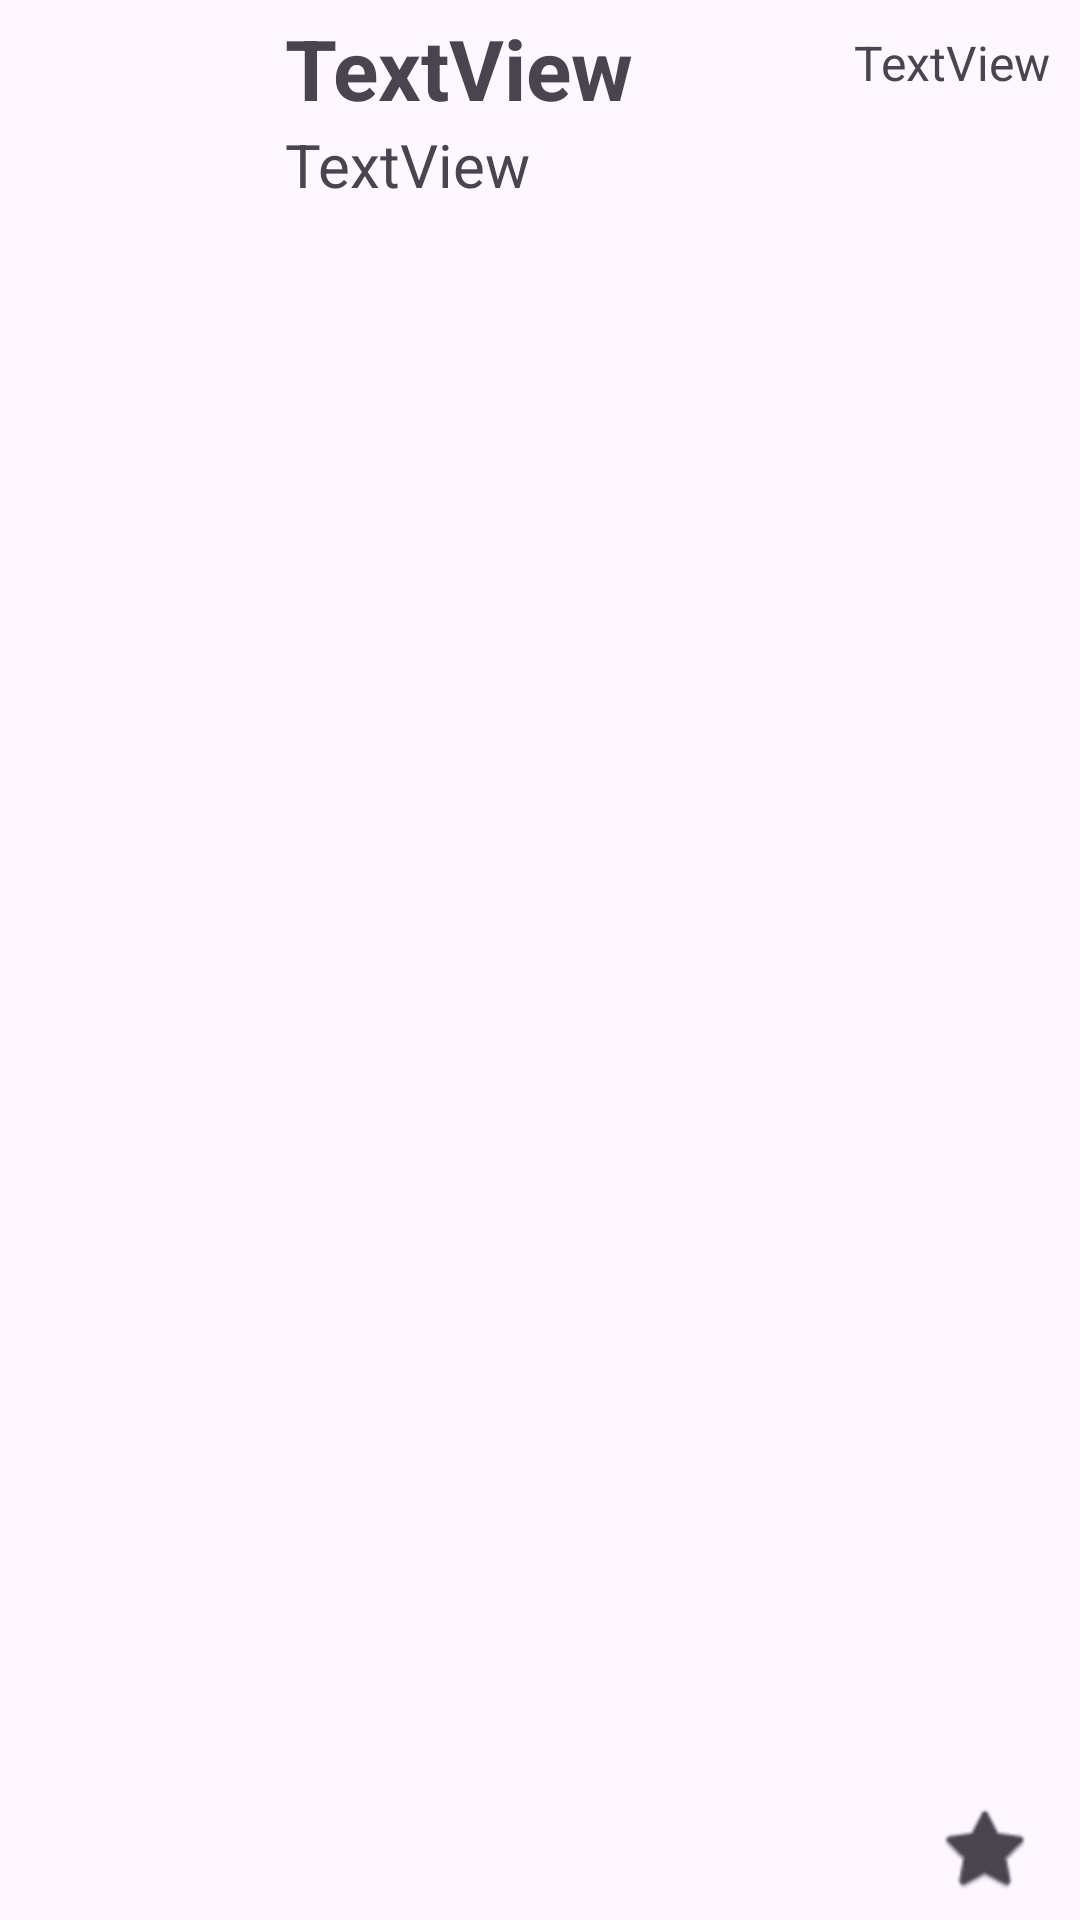

The Android layout XML behind this screen, and the referenced resources:
<!-- AndroidManifest.xml: application theme Theme.GmailLayout -->
<!-- res/layout/layout_gmail.xml -->
<?xml version="1.0" encoding="utf-8"?>
<androidx.constraintlayout.widget.ConstraintLayout xmlns:android="http://schemas.android.com/apk/res/android"
    xmlns:app="http://schemas.android.com/apk/res-auto"
    xmlns:tools="http://schemas.android.com/tools"
    android:layout_width="match_parent"
    android:layout_height="100dp">

    <ImageView
        android:id="@+id/image_view"
        android:layout_width="75dp"
        android:layout_height="75dp"
        android:layout_marginStart="10dp"
        android:layout_marginTop="10dp"
        app:layout_constraintStart_toStartOf="parent"
        app:layout_constraintTop_toTopOf="parent" />
    
    <TextView
        android:id="@+id/text_name"
        android:layout_width="0dp"
        android:layout_height="wrap_content"
        android:layout_marginStart="10dp"
        android:layout_marginTop="4dp"
        android:text="TextView"
        android:textSize="28sp"
        android:textStyle="bold"
        app:layout_constraintStart_toEndOf="@+id/image_view"
        app:layout_constraintTop_toTopOf="parent" />

    <TextView
        android:id="@+id/text_time"
        android:layout_width="wrap_content"
        android:layout_height="wrap_content"
        android:layout_marginTop="10dp"
        android:layout_marginEnd="10dp"
        android:text="TextView"
        android:textSize="16sp"
        app:layout_constraintEnd_toEndOf="parent"
        app:layout_constraintTop_toTopOf="parent" />

    <TextView
        android:id="@+id/text_msg"
        android:layout_width="0dp"
        android:layout_height="wrap_content"
        android:layout_marginStart="10dp"
        android:layout_marginEnd="40dp"
        android:text="TextView"
        android:textSize="20sp"
        app:layout_constraintEnd_toEndOf="parent"
        app:layout_constraintStart_toEndOf="@+id/image_view"
        app:layout_constraintTop_toBottomOf="@+id/text_name" />

    <CheckBox
        android:id="@+id/star"
        android:layout_width="wrap_content"
        android:layout_height="wrap_content"
        android:button="@android:drawable/btn_star_big_off"
        app:layout_constraintBottom_toBottomOf="parent"
        app:layout_constraintEnd_toEndOf="parent" />
</androidx.constraintlayout.widget.ConstraintLayout>
<!-- resources referenced by this layout -->
<resources>
  <style name="Theme.GmailLayout" parent="Base.Theme.GmailLayout" />
  <style name="Base.Theme.GmailLayout" parent="Theme.Material3.DayNight.NoActionBar">
          
          
      </style>
</resources>
